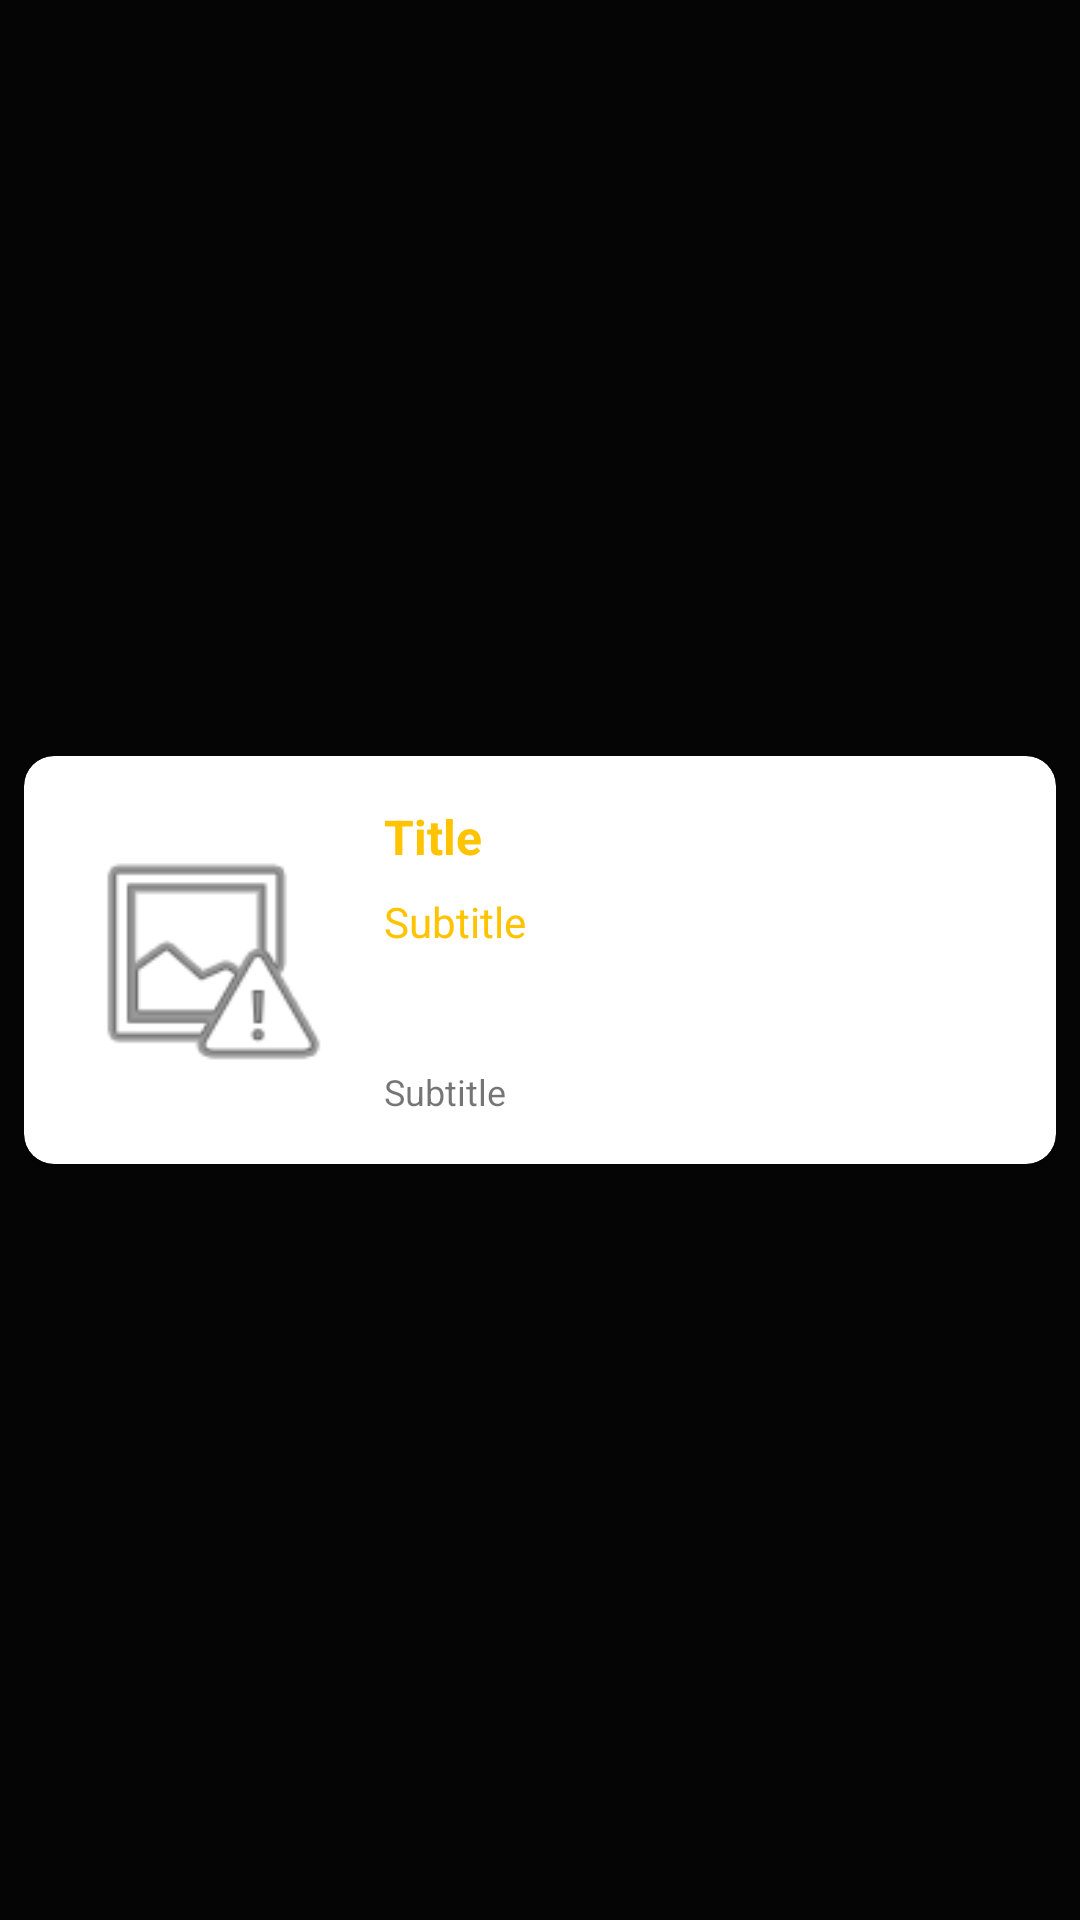

The Android layout XML behind this screen, and the referenced resources:
<!-- AndroidManifest.xml: application theme Theme.MovieDB -->
<!-- res/layout/card_now_playing.xml -->
<?xml version="1.0" encoding="utf-8"?>
<androidx.constraintlayout.widget.ConstraintLayout xmlns:android="http://schemas.android.com/apk/res/android"
    xmlns:app="http://schemas.android.com/apk/res-auto"
    xmlns:tools="http://schemas.android.com/tools"
    android:id="@+id/cons_card_nowplaying"
    android:layout_width="match_parent"
    android:layout_height="wrap_content"
    android:background="#050505">

    <androidx.cardview.widget.CardView
        android:id="@+id/cv_card_nowplaying"
        android:layout_width="0dp"
        android:layout_height="wrap_content"
        android:layout_marginStart="8dp"
        android:layout_marginTop="8dp"
        android:layout_marginEnd="8dp"
        android:layout_marginBottom="8dp"
        app:cardCornerRadius="10dp"
        app:cardElevation="4dp"
        app:layout_constraintBottom_toBottomOf="parent"
        app:layout_constraintEnd_toEndOf="parent"
        app:layout_constraintStart_toStartOf="parent"
        app:layout_constraintTop_toTopOf="parent">

        <androidx.constraintlayout.widget.ConstraintLayout
            android:id="@+id/cons_cv_card_nowplaying"
            android:layout_width="match_parent"
            android:layout_height="wrap_content">

            <ImageView
                android:id="@+id/img_poster_card_nowplaying"
                android:layout_width="88dp"
                android:layout_height="104dp"
                android:layout_marginStart="16dp"
                android:layout_marginTop="16dp"
                android:layout_marginBottom="16dp"
                android:contentDescription="@string/img"
                app:layout_constraintBottom_toBottomOf="parent"
                app:layout_constraintStart_toStartOf="parent"
                app:layout_constraintTop_toTopOf="parent"
                app:layout_constraintVertical_bias="0.125"
                app:srcCompat="@android:drawable/ic_menu_report_image" />

            <TextView
                android:id="@+id/lbl_title_card_nowplaying"
                android:layout_width="0dp"
                android:layout_height="wrap_content"
                android:layout_marginStart="16dp"
                android:layout_marginEnd="16dp"
                android:maxLines="1"
                android:text="@string/title"
                android:textColor="@color/gold"
                android:textSize="16sp"
                android:textStyle="bold"
                app:layout_constraintEnd_toEndOf="parent"
                app:layout_constraintStart_toEndOf="@+id/img_poster_card_nowplaying"
                app:layout_constraintTop_toTopOf="@+id/img_poster_card_nowplaying" />

            <TextView
                android:id="@+id/lbl_overview_card_nowplaying"
                android:layout_width="0dp"
                android:layout_height="wrap_content"
                android:layout_marginTop="8dp"
                android:contentDescription="@string/subtitle"
                android:maxLines="2"
                android:text="@string/subtitle"
                android:textColor="@color/gold"
                app:layout_constraintEnd_toEndOf="@+id/lbl_title_card_nowplaying"
                app:layout_constraintStart_toStartOf="@+id/lbl_title_card_nowplaying"
                app:layout_constraintTop_toBottomOf="@+id/lbl_title_card_nowplaying" />

            <TextView
                android:id="@+id/lbl_releasedate_card_nowplaying"
                android:layout_width="0dp"
                android:layout_height="wrap_content"
                android:text="@string/subtitle"
                android:textSize="12sp"
                app:layout_constraintBottom_toBottomOf="@+id/img_poster_card_nowplaying"
                app:layout_constraintEnd_toEndOf="@+id/lbl_overview_card_nowplaying"
                app:layout_constraintStart_toStartOf="@+id/lbl_overview_card_nowplaying" />
        </androidx.constraintlayout.widget.ConstraintLayout>
    </androidx.cardview.widget.CardView>
</androidx.constraintlayout.widget.ConstraintLayout>
<!-- resources referenced by this layout -->
<resources>
  <color name="gold">#FFC300</color>
  <string name="img">img</string>
  <string name="subtitle">Subtitle</string>
  <string name="title">Title</string>
  <style name="Theme.MovieDB" parent="Theme.MaterialComponents.DayNight.NoActionBar">
          
          <item name="colorPrimary">@color/gold</item>
          <item name="colorPrimaryVariant">@color/red</item>
          <item name="colorOnPrimary">@color/black</item>
          
          <item name="colorSecondary">@color/teal_200</item>
          <item name="colorSecondaryVariant">@color/teal_700</item>
          <item name="colorOnSecondary">@color/black</item>
          
          <item name="android:statusBarColor" tools:targetApi="l">?attr/colorPrimaryVariant</item>
          
      </style>
  <color name="red">#FFBF1A1A</color>
  <color name="black">#FF000000</color>
  <color name="teal_200">#FF03DAC5</color>
  <color name="teal_700">#FF018786</color>
</resources>
